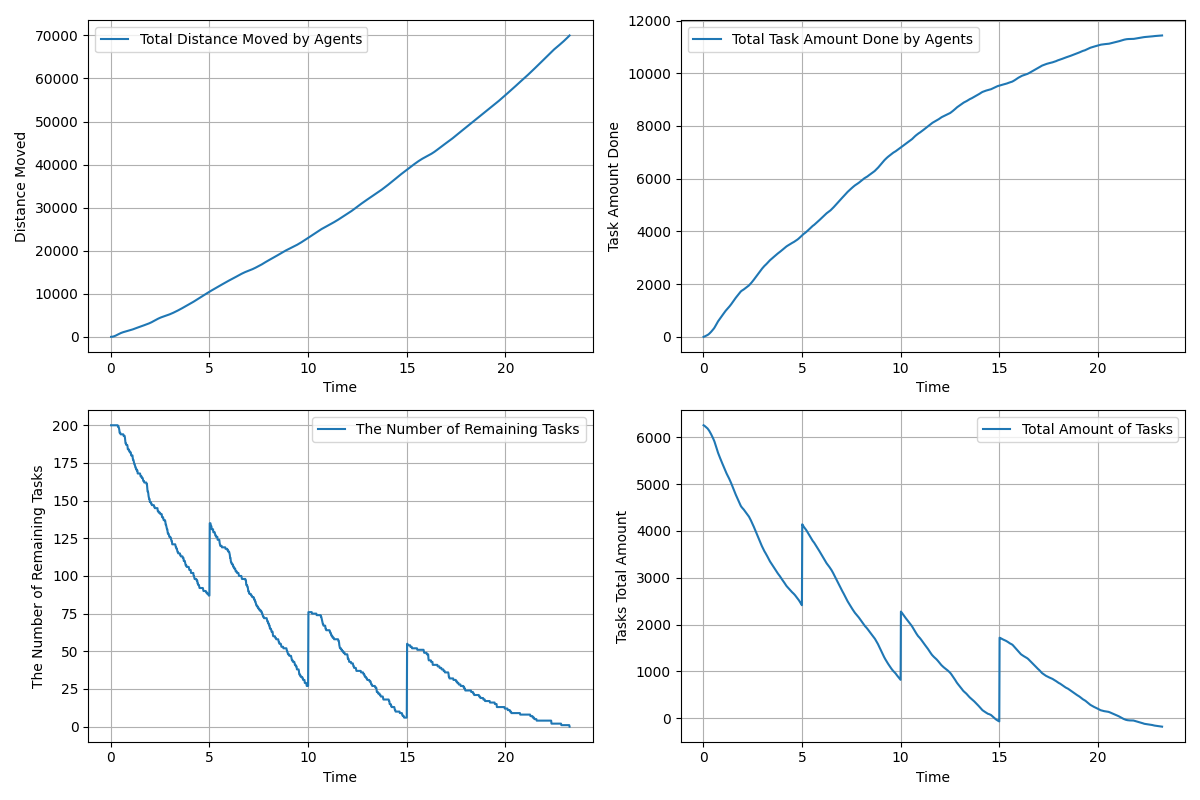

The table this chart was drawn from, first rows:
time, agents_total_distance_moved, agents_total_task_amount_done, remaining_tasks, tasks_total_amount_left
0.01667, 3.0, 0.0, 200, 6255
0.03333, 7.318, 4.0, 200, 6251
0.05, 14.24, 7.0, 200, 6248
0.06667, 23.71, 13.0, 200, 6242
0.08333, 35.97, 19.0, 200, 6236
0.1, 50.67, 25.0, 200, 6230
0.1167, 67.9, 31.0, 200, 6224
0.1333, 87.53, 37.0, 200, 6218
0.15, 109.6, 43.0, 200, 6212
0.1667, 134.2, 49.0, 200, 6206
0.1833, 161.2, 55.0, 200, 6200
0.2, 190.4, 61.0, 200, 6194
0.2167, 221.7, 68.0, 200, 6187
0.2333, 254.9, 77.0, 200, 6178
0.25, 289.4, 86.0, 200, 6169
0.2667, 325.1, 95.0, 200, 6160
0.2833, 362, 106.0, 200, 6149
0.3, 399.9, 116.0, 200, 6139
0.3167, 438.8, 128.0, 200, 6127
0.3333, 478.2, 140.0, 200, 6115
0.35, 518.3, 153.0, 200, 6102
0.3667, 559, 165.0, 199, 6090
0.3833, 599.9, 178.0, 199, 6077
0.4, 640.4, 192.0, 199, 6063
0.4167, 680.5, 206.0, 198, 6049
0.4333, 719.6, 221.0, 197, 6034
0.45, 757.6, 237.0, 195, 6018
0.4667, 794.2, 251.0, 195, 6004
0.4833, 829.3, 265.0, 195, 5990
0.5, 863.1, 280.0, 194, 5975
0.5167, 895.8, 296.0, 194, 5959
0.5333, 927.2, 312.0, 194, 5943
0.55, 957.4, 328.0, 194, 5927
0.5667, 986.5, 346.0, 194, 5909
0.5833, 1015, 367.0, 194, 5888
0.6, 1042, 388.0, 194, 5867
0.6167, 1068, 409.0, 194, 5846
0.6333, 1093, 430.0, 194, 5825
0.65, 1117, 452.0, 193, 5803
0.6667, 1141, 474.0, 193, 5781
0.6833, 1164, 497.0, 193, 5758
0.7, 1186, 521.0, 193, 5734
0.7167, 1208, 545.0, 192, 5710
0.7333, 1230, 568.0, 190, 5687
0.75, 1251, 588.0, 188, 5667
0.7667, 1273, 605.0, 188, 5650
0.7833, 1294, 622.0, 187, 5633
0.8, 1315, 639.0, 187, 5616
0.8167, 1336, 657.0, 187, 5598
0.8333, 1357, 676.0, 187, 5579
0.85, 1378, 696.0, 186, 5559
0.8667, 1399, 714.0, 184, 5541
0.8833, 1420, 731.0, 184, 5524
0.9, 1441, 748.0, 184, 5507
0.9167, 1463, 765.0, 184, 5490
0.9333, 1484, 782.0, 183, 5473
0.95, 1505, 798.0, 183, 5457
0.9667, 1527, 816.0, 182, 5439
0.9833, 1548, 833.0, 182, 5422
1, 1571, 850.0, 182, 5405
... 1,335 more rows
